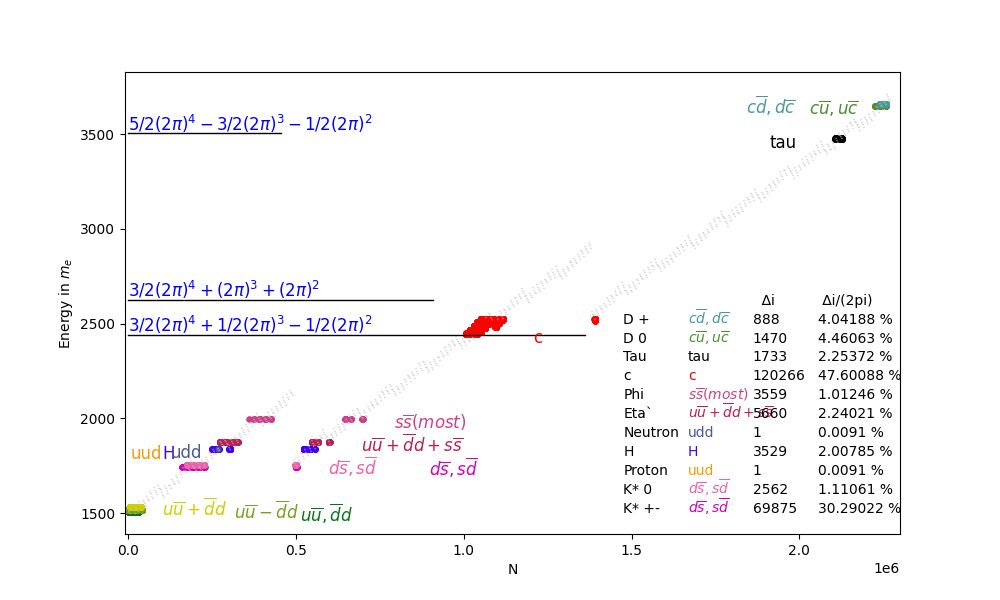

The file beside this chart, header and first rows:
particle, particle_symbol, theory_E, E_min, E_mean, E_max, delta_i, counts, delta_i_percent, i4, i3, i2, i1, i0, i_minus_1, C
Rho +-, $u\overline{u},\overline{d}d$, 1506, 1505, 1505, 1505, -31, 65910, 0.04703, 1.0, 0.0, -2.0, -3.0, -3.0, -3.0, -1.0
Rho +-, $u\overline{u},\overline{d}d$, 1506, 1505, 1506, 1506, 64, 10985, 0.5826, 1.0, 0.0, -1.5, -1.5, 2.0, -2.5, 0.0
Rho +-, $u\overline{u},\overline{d}d$, 1506, 1505, 1506, 1506, 609, 10985, 5.544, 1.0, 0.0, -1.0, 2.5, -0.5, 2.0, -1.0
Rho +-, $u\overline{u},\overline{d}d$, 1506, 1505, 1505, 1506, 22, 10985, 0.2003, 1.0, -0.5, 1.5, -2.0, -3.0, -2.5, 1.0
Rho +-, $u\overline{u},\overline{d}d$, 1506, 1505, 1506, 1506, -1431, 65910, 2.171, 1.0, -0.5, 2.0, 1.0, -2.5, 3.0, 1.0
Rho 0, $u\overline{u}-\overline{d}d$, 1517, 1517, 1517, 1518, 1482, 10985, 13.49, 1.0, 0.0, -1.5, -2.0, -2.5, 2.5, -1.0
Rho 0, $u\overline{u}-\overline{d}d$, 1517, 1517, 1517, 1518, -562, 10985, 5.116, 1.0, 0.0, -1.0, 0.5, -2.0, 2.5, 0.0
Rho 0, $u\overline{u}-\overline{d}d$, 1517, 1517, 1517, 1518, 85, 10985, 0.7738, 1.0, 0.0, -0.5, 3.0, 1.5, -3.0, 0.5
Rho 0, $u\overline{u}-\overline{d}d$, 1517, 1517, 1517, 1518, -380, 65910, 0.5765, 1.0, -0.5, 2.0, -0.5, 2.5, -1.5, -1.0
Omega, $u\overline{u}+\overline{d}d$, 1532, 1531, 1532, 1532, -94, 10985, 0.8557, 1.0, 0.0, -1.0, -2.0, -1.5, 0.5, 0.5
Omega, $u\overline{u}+\overline{d}d$, 1532, 1531, 1532, 1532, -2180, 10985, 19.85, 1.0, 0.0, -0.5, 0.5, 1.0, 1.5, 1.0
Omega, $u\overline{u}+\overline{d}d$, 1532, 1531, 1532, 1532, -293, 65910, 0.4446, 1.0, -0.5, 2.0, -2.5, -2.5, -3.0, 0.0
K* +-, $d\overline{s},s\overline{d}$, 1745, 1745, 1745, 1745, -1417, 65910, 2.15, 1.0, 1.0, -2.0, -3.0, 0.0, -0.5, 0.5
K* +-, $d\overline{s},s\overline{d}$, 1745, 1745, 1745, 1745, 253, 10985, 2.303, 1.0, 1.0, -1.5, 0.5, -2.0, -2.5, 1.0
K* +-, $d\overline{s},s\overline{d}$, 1745, 1745, 1745, 1745, 65493, 10985, 596.2, 1.0, 1.0, -1.0, 3.0, 2.5, 1.0, 0.0
K* +-, $d\overline{s},s\overline{d}$, 1745, 1745, 1745, 1745, -459, 10985, 4.178, 1.0, 0.5, 1.5, -1.0, 0.5, -3.0, 1.0
K* +-, $d\overline{s},s\overline{d}$, 1745, 1745, 1745, 1745, 1179, 65910, 1.789, 1.0, 0.5, 2.0, 3.0, -2.5, -2.0, 0.0
K* +-, $d\overline{s},s\overline{d}$, 1745, 1745, 1745, 1745, 1074, 65910, 1.629, 1.5, -2.0, -2.0, 3.0, 1.5, -1.5, -0.5
K* 0, $d\overline{s},s\overline{d}$, 1753, 1752, 1753, 1753, -198, 65910, 0.3004, 1.0, 1.0, -2.0, -3.0, -2.5, -2.5, -0.5
K* 0, $d\overline{s},s\overline{d}$, 1753, 1752, 1753, 1753, 113, 10985, 1.029, 1.0, 1.0, -1.5, -0.5, -2.5, 0.5, 0.0
K* 0, $d\overline{s},s\overline{d}$, 1753, 1752, 1753, 1753, 106, 10985, 0.9649, 1.0, 1.0, -1.0, 3.0, -2.0, -1.5, -0.5
K* 0, $d\overline{s},s\overline{d}$, 1753, 1752, 1753, 1753, -787, 10985, 7.164, 1.0, 0.5, 1.5, -2.0, -1.0, 1.5, 1.0
K* 0, $d\overline{s},s\overline{d}$, 1753, 1752, 1752, 1753, -847, 65910, 1.285, 1.0, 0.5, 2.0, 1.5, -2.0, 2.5, 0.5
K* 0, $d\overline{s},s\overline{d}$, 1753, 1752, 1752, 1753, 511, 65910, 0.7753, 1.5, -2.0, -2.0, 2.5, -1.0, -1.5, -1.0
Proton, uud, 1836, 1836, 1836, 1836, 1, 10985, 0.0091, 1.0, 1.0, 1.0, 1.0, 1.0, 1.0, 1.0
H, H, 1837, 1837, 1837, 1838, 406, 65910, 0.616, 1.0, 1.5, -2.0, 2.5, 2.0, -2.5, -0.5
H, H, 1837, 1837, 1837, 1838, -208, 10985, 1.893, 1.0, 1.0, 0.5, -2.0, -1.5, 1.5, 1.0
H, H, 1837, 1837, 1837, 1838, 1577, 10985, 14.36, 1.0, 1.0, 1.0, 2.0, -1.0, 2.5, -1.0
H, H, 1837, 1837, 1837, 1838, -586, 10985, 5.335, 1.5, -2.0, -0.5, -2.5, -2.0, -1.5, 1.0
H, H, 1837, 1837, 1837, 1838, -718, 65910, 1.089, 1.5, -2.0, 0.0, 0.5, 2.5, 0.5, -0.5
H, H, 1837, 1837, 1837, 1838, -34, 10985, 0.3095, 1.5, -2.0, 0.5, 3.0, 2.5, -1.0, 1.0
Neutron, udd, 1839, 1839, 1839, 1839, 1, 10985, 0.0091, 1.0, 1.0, 1.0, 1.0, 1.0, 1.0, 0.0
Eta`, $u\overline{u}+\overline{d}d+s\overline{…, 1874, 1874, 1874, 1874, -119, 65910, 0.1805, 1.0, 1.5, -2.0, -3.0, -3.0, 1.0, -0.5
Eta`, $u\overline{u}+\overline{d}d+s\overline{…, 1874, 1874, 1874, 1874, -926, 10985, 8.43, 1.0, 1.5, -1.5, -1.0, 2.0, 0.0, 0.5
Eta`, $u\overline{u}+\overline{d}d+s\overline{…, 1874, 1874, 1874, 1874, 51, 10985, 0.4643, 1.0, 1.5, -1.0, 2.5, -0.5, 0.5, 0.5
Eta`, $u\overline{u}+\overline{d}d+s\overline{…, 1874, 1874, 1874, 1874, 854, 10985, 7.774, 1.0, 1.0, 1.5, -0.5, -2.0, -0.5, -1.0
Eta`, $u\overline{u}+\overline{d}d+s\overline{…, 1874, 1874, 1874, 1874, 744, 65910, 1.129, 1.0, 1.0, 2.0, 2.0, -1.5, 1.0, 0.0
Eta`, $u\overline{u}+\overline{d}d+s\overline{…, 1874, 1874, 1874, 1874, 1864, 65910, 2.828, 1.5, -1.5, -2.0, 2.5, -2.0, 0.5, -0.5
Eta`, $u\overline{u}+\overline{d}d+s\overline{…, 1874, 1874, 1874, 1874, -315, 10985, 2.868, 1.5, -2.0, 0.5, -2.5, 2.5, 1.5, 0.0
Eta`, $u\overline{u}+\overline{d}d+s\overline{…, 1874, 1874, 1874, 1874, -787, 10985, 7.164, 1.5, -2.0, 1.0, 1.0, 0.0, -3.0, 0.5
Phi, $s\overline{s}(most)$, 1995, 1995, 1995, 1995, -394, 65910, 0.5978, 1.0, 2.0, -2.0, -3.0, 2.0, -1.0, -0.5
Phi, $s\overline{s}(most)$, 1995, 1995, 1995, 1995, 750, 10985, 6.827, 1.0, 2.0, -1.5, 0.5, -1.5, -2.0, 0.0
Phi, $s\overline{s}(most)$, 1995, 1995, 1995, 1995, 317, 10985, 2.886, 1.0, 2.0, -1.0, 3.0, -2.0, 1.5, 1.0
Phi, $s\overline{s}(most)$, 1995, 1995, 1995, 1995, 1003, 10985, 9.131, 1.0, 1.5, 1.5, -0.5, 0.0, -2.5, -0.5
Phi, $s\overline{s}(most)$, 1995, 1995, 1995, 1995, -9, 65910, 0.01365, 1.0, 1.5, 2.0, 2.0, -0.5, -1.5, 1.0
Phi, $s\overline{s}(most)$, 1995, 1995, 1995, 1995, -621, 164775, 0.3769, 1.5, -1.0, -2.0, 2.5, -0.5, -2.5, 1.0
Phi, $s\overline{s}(most)$, 1995, 1995, 1995, 1995, -275, 10985, 2.503, 1.5, -1.5, 0.5, -2.0, 1.5, 1.5, 0.5
Phi, $s\overline{s}(most)$, 1995, 1995, 1995, 1995, 190, 10985, 1.73, 1.5, -1.5, 1.0, 2.0, -1.0, 3.0, -0.5
c, c, 2485, 2446, 2447, 2449, -334, 10985, 3.041, 1.5, 0.5, -1.0, -3.0, -3.0, -3.0, -1.0
c, c, 2485, 2446, 2457, 2468, -4337, 10985, 39.48, 1.5, 0.5, -0.5, -3.0, -3.0, -3.0, -1.0
c, c, 2485, 2446, 2484, 2523, 44794, 65910, 67.96, 1.5, 1.0, -2.0, -3.0, 0.5, 0.0, 0.5
c, c, 2485, 2456, 2490, 2523, 49769, 10985, 453.1, 1.5, 1.0, -1.5, 0.0, 2.5, 1.0, 0.0
c, c, 2485, 2476, 2500, 2523, -10618, 10985, 96.66, 1.5, 0.5, 1.0, -3.0, -0.5, 1.0, -1.0
c, c, 2485, 2496, 2510, 2523, -6910, 10985, 62.9, 1.5, 0.5, 1.5, -1.0, 2.0, 1.0, 0.5
c, c, 2485, 2516, 2520, 2523, -1725, 65910, 2.617, 1.5, 0.5, 2.0, 2.0, 3.0, -0.5, 0.5
c, c, 2485, 2515, 2519, 2523, -1779, 65910, 2.699, 2.0, -2.0, -2.0, 2.0, 2.5, 0.5, 1.0
Tau, tau, 3477, 3477, 3477, 3477, -1640, 10985, 14.93, 2.0, 1.5, -0.5, -1.5, -0.5, -2.0, 1.0
Tau, tau, 3477, 3477, 3477, 3477, 93, 65910, 0.1411, 2.0, 1.5, 0.0, 2.0, -3.0, -2.5, 1.0
D 0, $c\overline{u},u\overline{c}$, 3649, 3649, 3649, 3649, 192, 10985, 1.748, 2.0, 2.0, 0.5, -2.0, -2.0, -2.0, -0.5
D 0, $c\overline{u},u\overline{c}$, 3649, 3649, 3649, 3649, -1133, 10985, 10.31, 2.0, 2.0, 1.0, 0.5, 1.5, 2.5, -0.5
... 3 more rows
